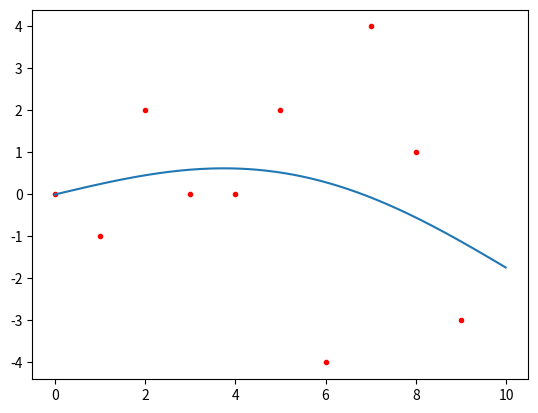

Recreate this plot in Python.
import math
import matplotlib.pyplot as plt
learning_rate = 0.001

def add(a,b):
    new = []
    for i in range(len(a)):
        new.append(a[i]+b[i])
    return new

def dot(a,b):
    new = []
    for i in range(len(a)):
        new.append(a[i]*b[i])
    return new

def mult(a,b):
    new = []
    for i in range(len(a)):
        new.append(a[i]*b)
    return new

def mag(r):
    pre_sq = 0
    for v in r:
        pre_sq += v**2
    return math.sqrt(pre_sq)

def gradient_descent(r, f, iter):

    for i in range(iter):
        # print("current fit:", r,"\n RSS:", f(r,0)," \n GradRSS:", f(r,1))
        try:
           adjustor = mult(f(r,1), -learning_rate)
        except:
            print("Divergent")
            return
        r = add(r, adjustor)
    return r

def generalfit(fs, bestfit, data, xmin=0, xmax=10, res=100):
    for pt in data:
        plt.plot(pt[0], pt[1], "r.")
    
    x = [xpt / res for xpt in range(xmin*res, xmax*res)]
    def eval(x):
        sum = 0
        for i in range(len(fs)):
            sum += bestfit[i] * fs[i](x)
        return sum
    
    y = [eval(xpt) for xpt in x]
    print(x,y)
    plt.plot(x, y)
    # plt.show()
datarss0 = [(0.001,0.01),(2,4),(3,9)]
def RSS0(r, derivative):
    a = r[0]
    b = r[1]
    if derivative == 0:
        sum = 0
        for pt in datarss0:
            y = pt[1]
            x = pt[0]
            sum += (y - (a*(x**b)))**2
        return sum
    if derivative == 1:
        sum = [0,0]
        for pt in datarss0:
            y = pt[1]
            x = pt[0]
            sum[0] += 2*(y - (a*(x**b)))*(-x**b)
            sum[1] += 2*(y - (a*(x**b)))*(-a*(x**b)*math.log(x))
        return sum

# sol = gradient_descent([1,1], RSS0, 10000)
# print(sol)
# for pt in datarss0:
#     plt.plot(pt[0],pt[1], "r.")
x = [xpt / 100 for xpt in range(0, 1000)]
# y = [sol[0]*(xpt**sol[1]) for xpt in x]
# plt.plot(x,y)
# plt.show()

datarss1 = [(0.001,0.001),(2,4),(3,9)]
def RSS1(r ,derivative):
    a = r[0]
    b = r[1]
    c = r[2]
    if derivative == 0:
        sum = 0
        for pt in datarss1:
            y = pt[1]
            x = pt[0]
            sum += (y - (a*(x**2) + b*x + c))**2
        return sum
    elif derivative == 1:
        sum = [0,0,0]
        for pt in datarss1:
            y = pt[1]
            x = pt[0]
            sum[0] += 2*(y - (a*(x**2) + b*x + c))*(-x**2)
            sum[1] += 2*(y - (a*(x**2) + b*x + c))*(-x)
            sum[2] += 2*(y - (a*(x**2) + b*x + c))*(-1)
        return sum

# sol1 = gradient_descent([1,1,1], RSS1, 10000)
# print(sol1)
# y1 = [sol1[0]*(xpt**2) + sol1[1]*xpt + sol1[2] for xpt in x]
# for pt in datarss1:
#     plt.plot(pt[0],pt[1], "r.")
# plt.plot(x,y1)
# plt.show()

datarss2 = [(1,1), (2,1), (3,2)]
def RSS2(r, derivative):
    a = r[0]
    b = r[1]
    if derivative == 0:
        sum = 0
        for pt in datarss2:
            y = pt[1]
            x = pt[0]
            e = math.exp(-(a*x + b))
            sum += (y - (5 / (1 + e) + 0.5))**2
        return sum
    elif derivative == 1:
        sum = [0,0]
        for pt in datarss2:
            y = pt[1]
            x = pt[0]
            e = math.exp(-(a*x + b))
            sum[0] += 2*(y - (5 / (1 + e) + 0.5))*(5*x*e / (e + 1)**2)*-1
            sum[1] += 2*(y - (5 / (1 + e) + 0.5))*(5*e / (e + 1)**2)*-1
        return sum

# sol2 = gradient_descent([1,1], RSS2, 10000)
# print(sol2)
# y2 = [5 / (1 + math.exp(-(sol2[0]*xpt + sol2[1]))) + 0.5 for xpt in x]
# for pt in datarss2:
#     plt.plot(pt[0],pt[1], "r.")
# plt.plot(x,y2)
# plt.show()

datarss3 = [(0,0),(5,2),(1,-1),(6,-4),(2,2),(7,4),(3,0),(8,1),(4,0),(9,-3)]
def RSS3(r, derivative):
    a = r[0]
    b = r[1]
    c = r[2]
    d = r[3]
    f = lambda x: a*math.sin(b*x) + c*math.sin(d*x)
    if derivative == 0:
        sum = 0
        for pt in datarss3:
            y = pt[1]
            x = pt[0]
            sum += (y - f(x))**2
        return sum
    elif derivative == 1:
        sum = [0,0,0,0]
        for pt in datarss3:
            y = pt[1]
            x = pt[0]
            sum[0] += 2*(y - f(x))*(math.sin(b*x))*-1
            sum[1] += 2*(y - f(x))*(a*x*math.cos(b*x))*-1
            sum[2] += 2*(y - f(x))*(math.sin(d*x))*-1
            sum[3] += 2*(y - f(x))*(c*x*math.cos(d*x))*-1
        return sum
sol3 = gradient_descent([0.1,-0.1,0.2,-0.3], RSS3, 10000)
print(sol3)
y3 = [sol3[0]*math.sin(sol3[1]*xpt) + sol3[2]*math.sin(sol3[3]*xpt) for xpt in x]
for pt in datarss3:
    plt.plot(pt[0],pt[1], "r.")
plt.plot(x,y3)
plt.show()